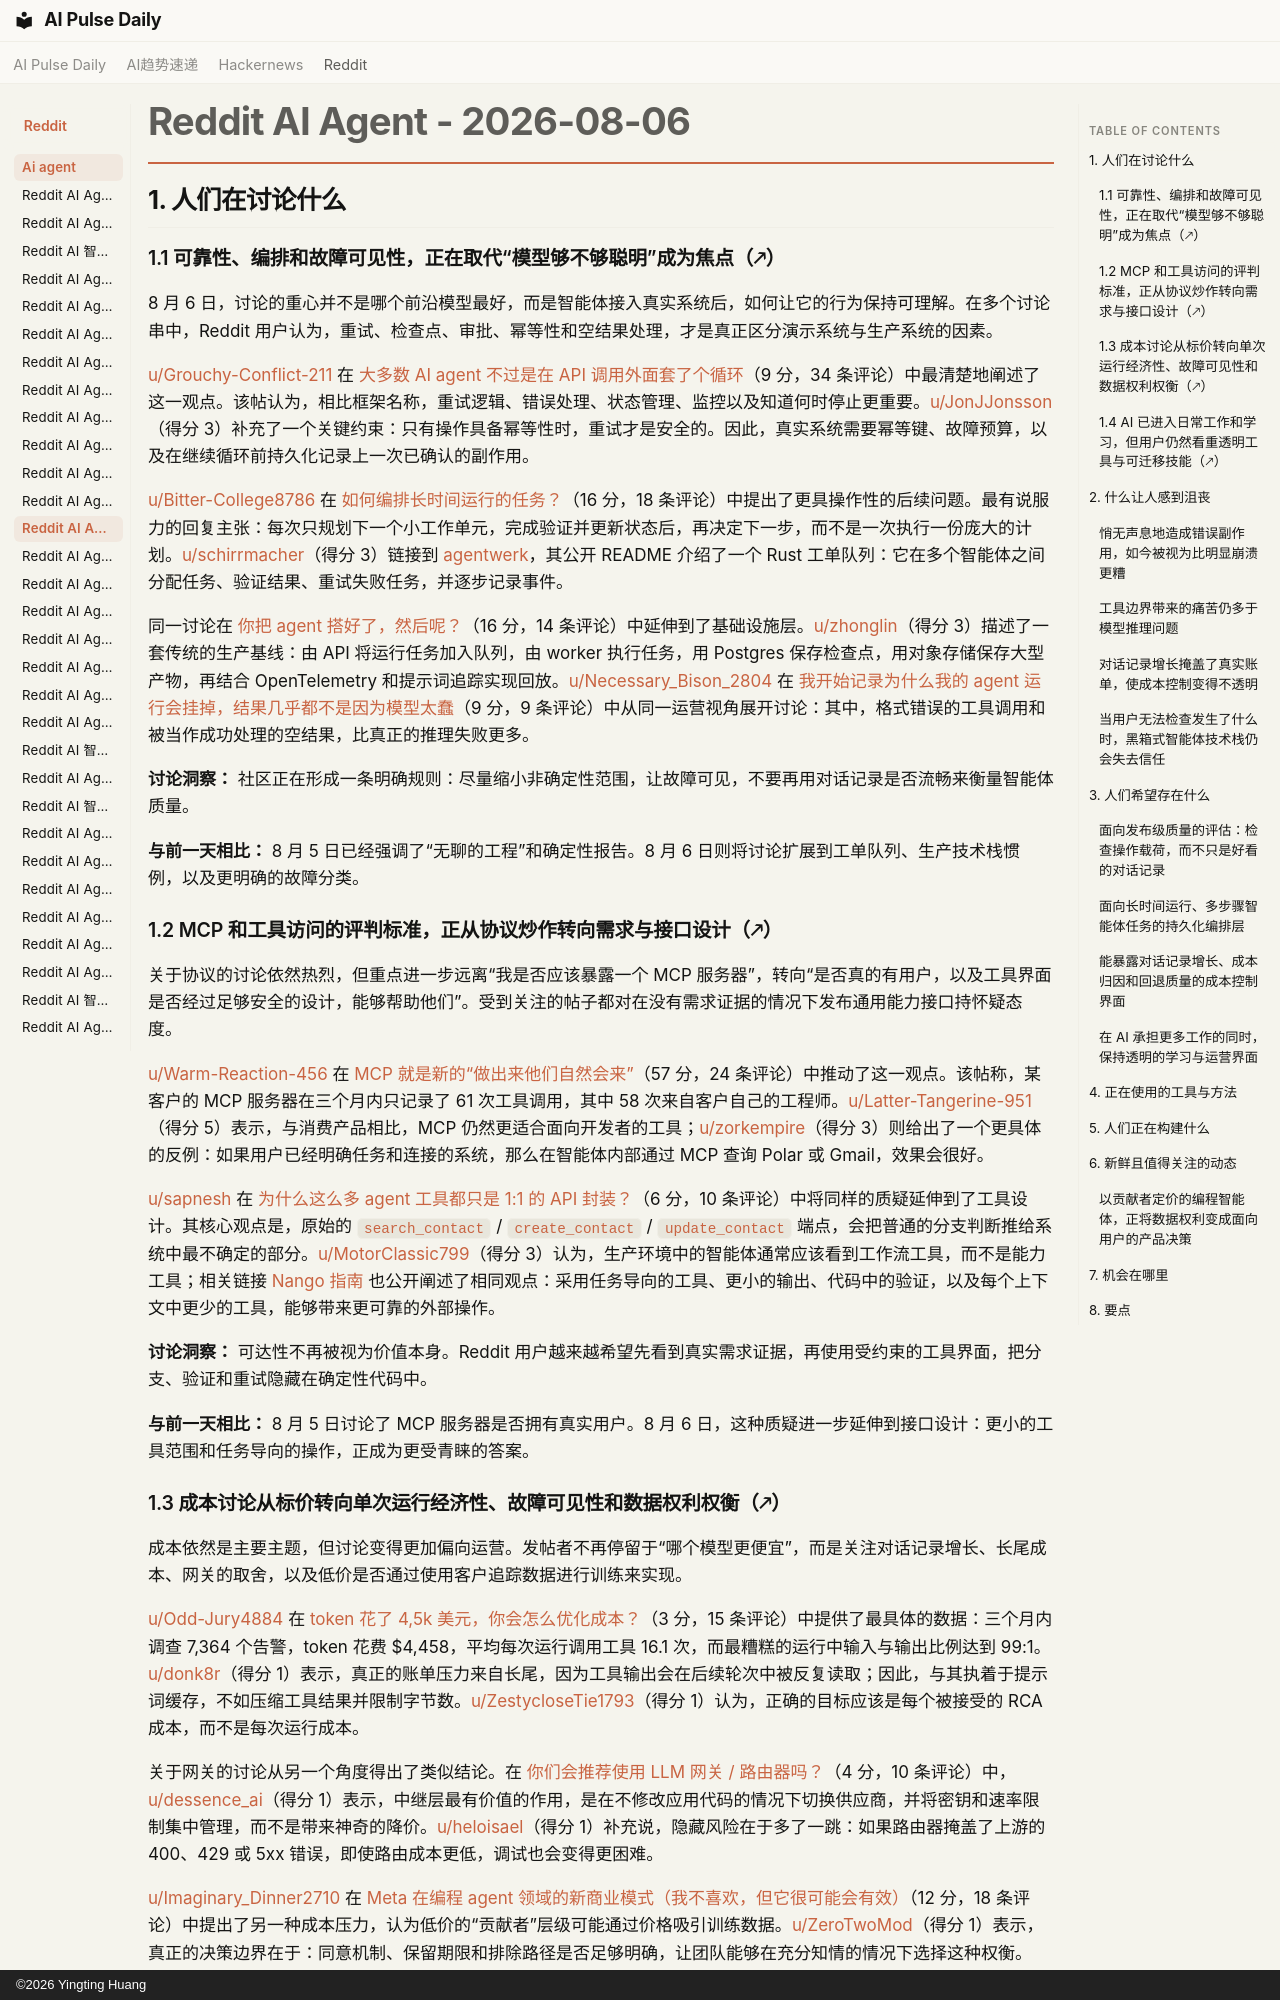

repository: vibewatch/vibewatch.github.io · page: reddit/ai-agent/2026-08-06.zh/index.html · generator: mkdocs · copyright: ©2026 Yingting Huang

# Reddit AI Agent - 2026-08-06

## 1. 人们在讨论什么

### 1.1 可靠性、编排和故障可见性，正在取代“模型够不够聪明”成为焦点（🡕）

8 月 6 日，讨论的重心并不是哪个前沿模型最好，而是智能体接入真实系统后，如何让它的行为保持可理解。在多个讨论串中，Reddit 用户认为，重试、检查点、审批、幂等性和空结果处理，才是真正区分演示系统与生产系统的因素。

[u/Grouchy-Conflict-211](https://www.reddit.com/user/Grouchy-Conflict-211) 在 [大多数 AI agent 不过是在 API 调用外面套了个循环](https://www.reddit.com/r/AI_Agents/comments/1vfzpad/most_ai_agents_are_just_api_calls_with_a_loop/)（9 分，34 条评论）中最清楚地阐述了这一观点。该帖认为，相比框架名称，重试逻辑、错误处理、状态管理、监控以及知道何时停止更重要。[u/JonJJonsson](https://www.reddit.com/user/JonJJonsson)（得分 3）补充了一个关键约束：只有操作具备幂等性时，重试才是安全的。因此，真实系统需要幂等键、故障预算，以及在继续循环前持久化记录上一次已确认的副作用。

[u/Bitter-College8786](https://www.reddit.com/user/Bitter-College8786) 在 [如何编排长时间运行的任务？](https://www.reddit.com/r/AI_Agents/comments/1vgkrp9/how_to_orchestrate_long_running_tasks/)（16 分，18 条评论）中提出了更具操作性的后续问题。最有说服力的回复主张：每次只规划下一个小工作单元，完成验证并更新状态后，再决定下一步，而不是一次执行一份庞大的计划。[u/schirrmacher](https://www.reddit.com/user/schirrmacher)（得分 3）链接到 [agentwerk](https://github.com/canvascomputing/agentwerk)，其公开 README 介绍了一个 Rust 工单队列：它在多个智能体之间分配任务、验证结果、重试失败任务，并逐步记录事件。

同一讨论在 [你把 agent 搭好了，然后呢？](https://www.reddit.com/r/AI_Agents/comments/1vgq08l/you_build_your_agent_aaaand_then_what/)（16 分，14 条评论）中延伸到了基础设施层。[u/zhonglin](https://www.reddit.com/user/zhonglin)（得分 3）描述了一套传统的生产基线：由 API 将运行任务加入队列，由 worker 执行任务，用 Postgres 保存检查点，用对象存储保存大型产物，再结合 OpenTelemetry 和提示词追踪实现回放。[u/Necessary_Bison_2804](https://www.reddit.com/user/Necessary_Bison_2804) 在 [我开始记录为什么我的 agent 运行会挂掉，结果几乎都不是因为模型太蠢](https://www.reddit.com/r/AI_Agents/comments/1vgt0rn/i_started_logging_why_my_agent_runs_die_and/)（9 分，9 条评论）中从同一运营视角展开讨论：其中，格式错误的工具调用和被当作成功处理的空结果，比真正的推理失败更多。

**讨论洞察：** 社区正在形成一条明确规则：尽量缩小非确定性范围，让故障可见，不要再用对话记录是否流畅来衡量智能体质量。

**与前一天相比：** 8 月 5 日已经强调了“无聊的工程”和确定性报告。8 月 6 日则将讨论扩展到工单队列、生产技术栈惯例，以及更明确的故障分类。

### 1.2 MCP 和工具访问的评判标准，正从协议炒作转向需求与接口设计（🡕）

关于协议的讨论依然热烈，但重点进一步远离“我是否应该暴露一个 MCP 服务器”，转向“是否真的有用户，以及工具界面是否经过足够安全的设计，能够帮助他们”。受到关注的帖子都对在没有需求证据的情况下发布通用能力接口持怀疑态度。

[u/Warm-Reaction-456](https://www.reddit.com/user/Warm-Reaction-456) 在 [MCP 就是新的“做出来他们自然会来”](https://www.reddit.com/r/AgentsOfAI/comments/1vg8lws/mcp_is_the_new_build_it_and_they_will_come/)（57 分，24 条评论）中推动了这一观点。该帖称，某客户的 MCP 服务器在三个月内只记录了 61 次工具调用，其中 58 次来自客户自己的工程师。[u/Latter-Tangerine-951](https://www.reddit.com/user/Latter-Tangerine-951)（得分 5）表示，与消费产品相比，MCP 仍然更适合面向开发者的工具；[u/zorkempire](https://www.reddit.com/user/zorkempire)（得分 3）则给出了一个更具体的反例：如果用户已经明确任务和连接的系统，那么在智能体内部通过 MCP 查询 Polar 或 Gmail，效果会很好。

[u/sapnesh](https://www.reddit.com/user/sapnesh) 在 [为什么这么多 agent 工具都只是 1:1 的 API 封装？](https://www.reddit.com/r/AI_Agents/comments/1vgnp9y/why_are_so_many_agent_tools_just_11_api_wrappers/)（6 分，10 条评论）中将同样的质疑延伸到了工具设计。其核心观点是，原始的 `search_contact` / `create_contact` / `update_contact` 端点，会把普通的分支判断推给系统中最不确定的部分。[u/MotorClassic799](https://www.reddit.com/user/MotorClassic799)（得分 3）认为，生产环境中的智能体通常应该看到工作流工具，而不是能力工具；相关链接 [Nango 指南](https://nango.dev/blog/build-reliable-tool-calls-for-ai-agents-integrating-with-external-apis) 也公开阐述了相同观点：采用任务导向的工具、更小的输出、代码中的验证，以及每个上下文中更少的工具，能够带来更可靠的外部操作。

**讨论洞察：** 可达性不再被视为价值本身。Reddit 用户越来越希望先看到真实需求证据，再使用受约束的工具界面，把分支、验证和重试隐藏在确定性代码中。

**与前一天相比：** 8 月 5 日讨论了 MCP 服务器是否拥有真实用户。8 月 6 日，这种质疑进一步延伸到接口设计：更小的工具范围和任务导向的操作，正成为更受青睐的答案。
